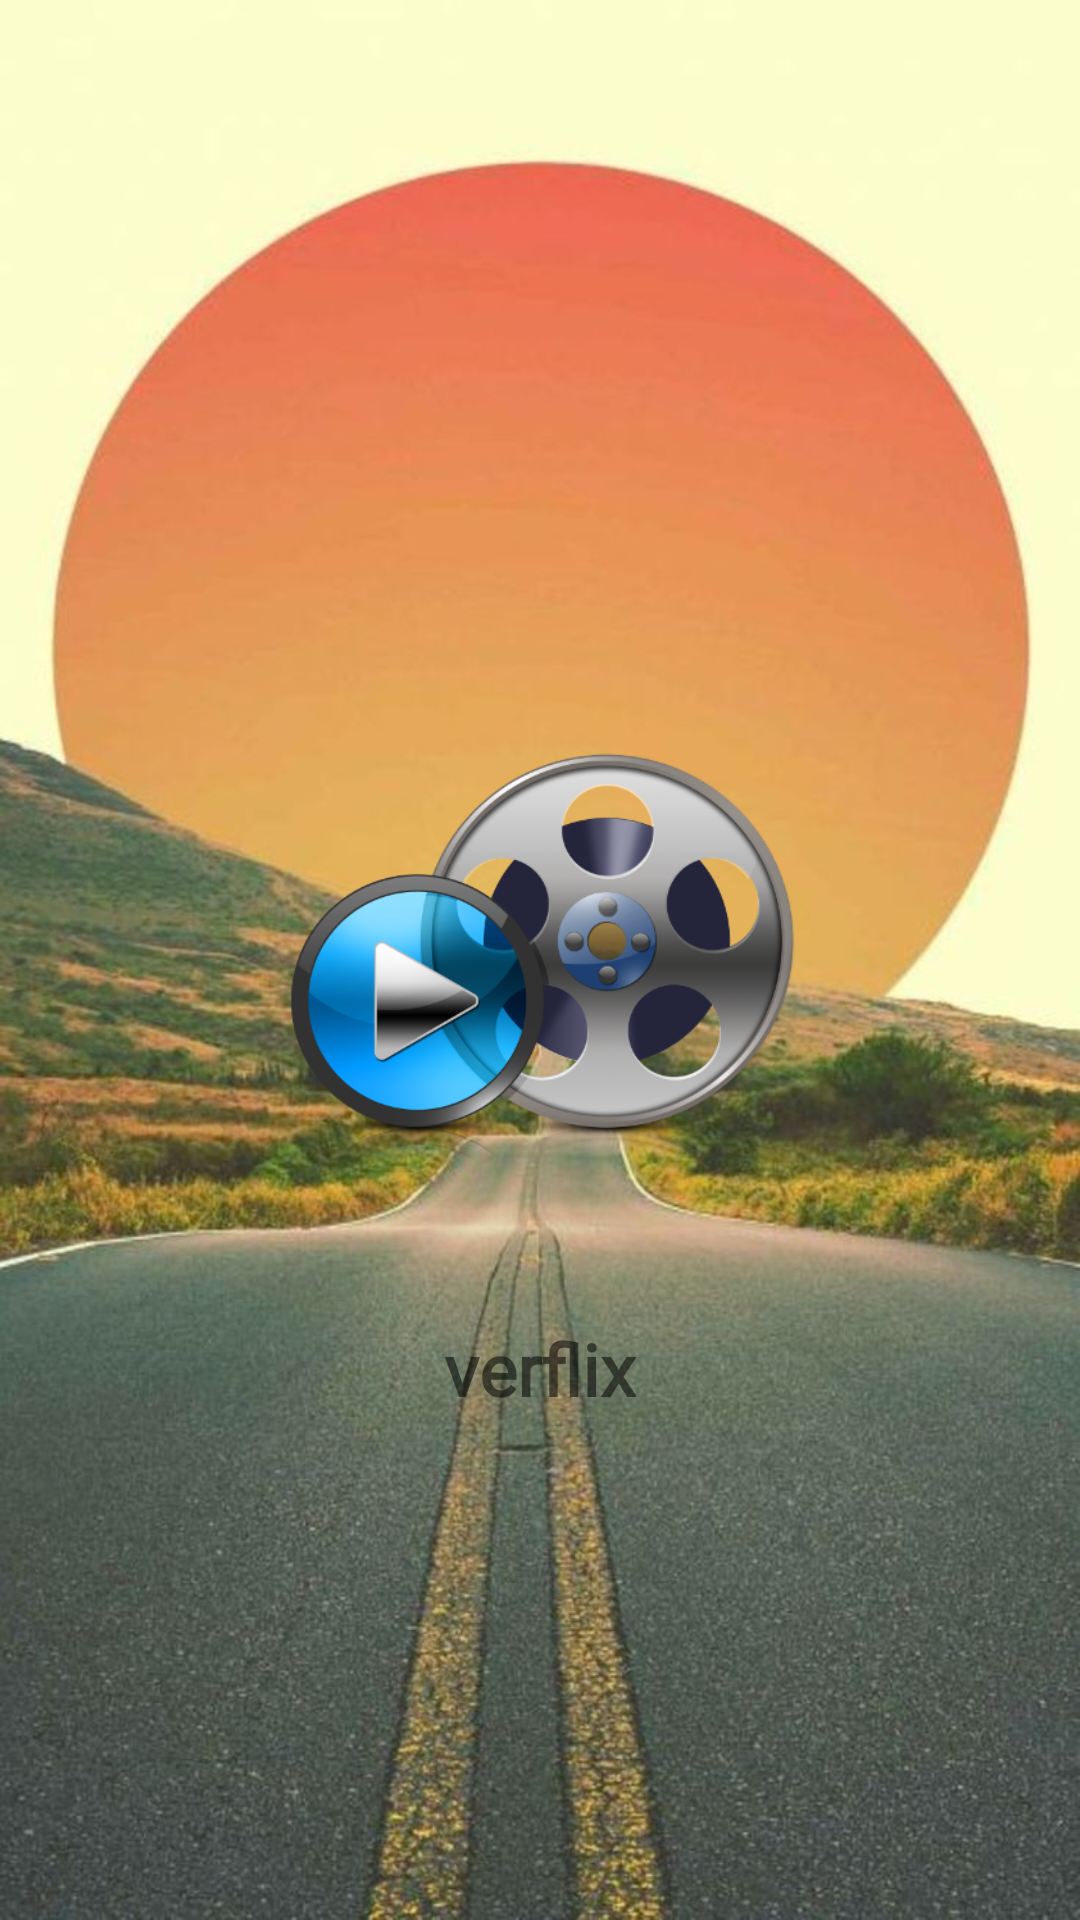

This screen was rendered from an Android layout file. Write that file and the resources it references.
<!-- AndroidManifest.xml: activity theme SplashTheme -->
<!-- res/layout/activity_splash.xml -->
<RelativeLayout xmlns:android="http://schemas.android.com/apk/res/android"
    android:layout_width="match_parent"
    android:layout_height="match_parent">

    <ImageView
        android:id="@+id/logo"
        android:layout_width="200dp"
        android:layout_height="200dp"
        android:layout_centerInParent="true"
        android:src="@drawable/logo" />

    <TextView
        android:id="@+id/app_name"
        android:layout_width="wrap_content"
        android:layout_height="wrap_content"
        android:layout_below="@id/logo"
        android:layout_centerHorizontal="true"
        android:text="@string/app_name"
        android:textSize="24sp"
        android:layout_marginTop="20dp"
        android:fontFamily="@font/midcent"
        android:textStyle="bold"/>


</RelativeLayout>
<!-- resources referenced by this layout -->
<resources>
  <!-- drawable logo: png bitmap (drawable, 103420 bytes) -->
  <string name="app_name">verflix</string>
  <style name="SplashTheme" parent="AppTheme">
          <item name="android:windowBackground">@drawable/fond</item>
          <item name="android:windowNoTitle">true</item>
          <item name="android:windowFullscreen">true</item>
      </style>
  <style name="AppTheme" parent="Theme.AppCompat.Light.DarkActionBar">
  
          <item name="colorPrimary">@color/celeste</item>
          <item name="colorPrimaryDark">@color/colorPrimaryDark</item>
          <item name="colorAccent">@color/colorAccent</item>
      </style>
  <!-- drawable fond: jpg bitmap (drawable, 106051 bytes) -->
  <color name="celeste">#00BFFF</color>
  <color name="colorPrimaryDark">#E64A19</color>
  <color name="colorAccent">#FFC107</color>
</resources>
